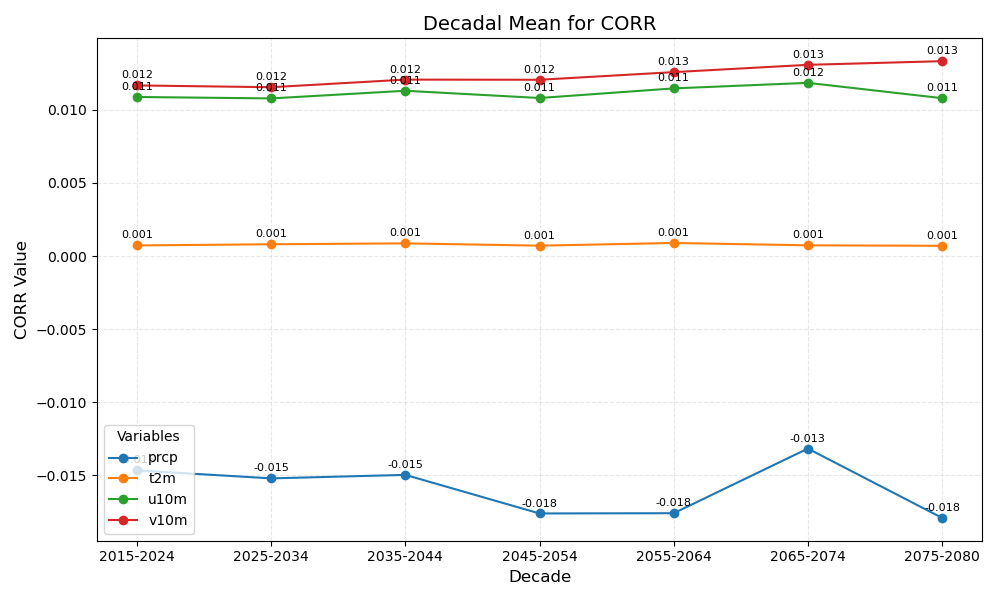

Data behind this chart, as committed beside it:
year_bin	prcp	t2m	u10m	v10m
2015-2024	-0.015	0.001	0.011	0.012
2025-2034	-0.015	0.001	0.011	0.012
2035-2044	-0.015	0.001	0.011	0.012
2045-2054	-0.018	0.001	0.011	0.012
2055-2064	-0.018	0.001	0.011	0.013
2065-2074	-0.013	0.001	0.012	0.013
2075-2080	-0.018	0.001	0.011	0.013
